Run: headless pygame with SDL's dummy video driver; simulated clock (each Clock.tick advances the game by its frame time, no real sleeping); random seed 0; keys injected as events and as key.get_pressed() state; mouse plan: one left click at the window centre at the start of phase 2, then a move to the lower-right quarter at the start of phase 3.
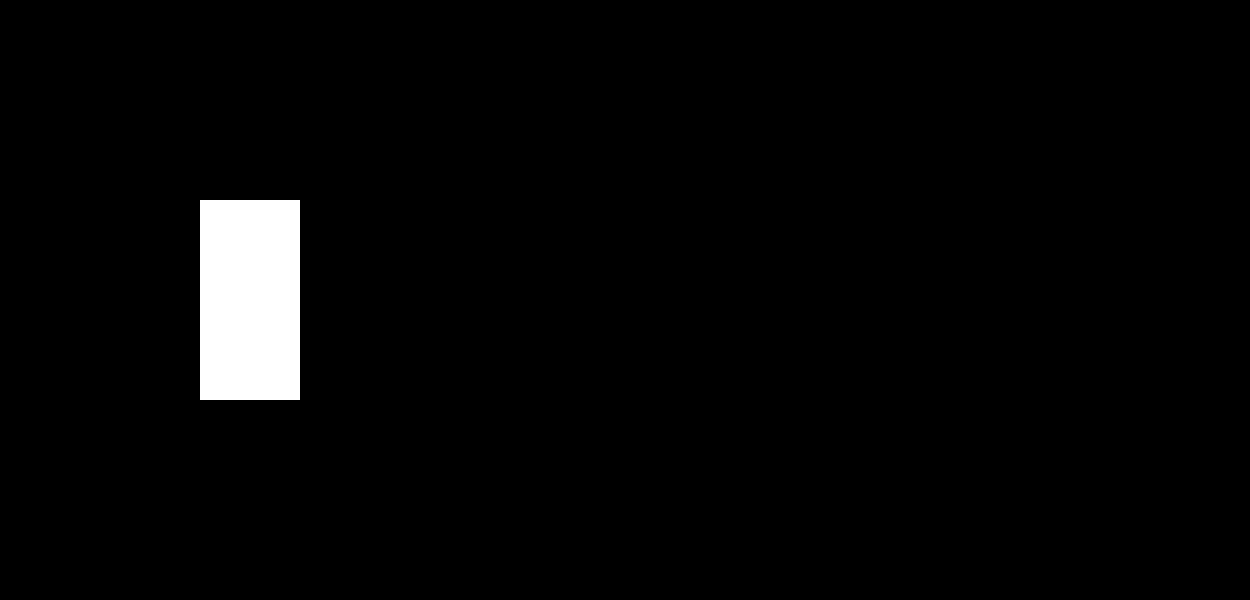
Frame 1 of 4 · flips 1–60 · no input
Frame 2 of 4 · flips 61–180 · clicked the window centre · tapped SPACE, RETURN · held RIGHT (→), D · screen unchanged from frame 1, image omitted
Frame 3 of 4 · flips 181–300 · moved the mouse to the lower-right quarter · held DOWN (↓), S · screen unchanged from frame 2, image omitted
Frame 4 of 4 · flips 301–420 · held LEFT (←), A, UP (↑), W · screen unchanged from frame 3, image omitted

The pygame program that drew these frames:

#IMPORTING PYGAME
import pygame

#MAKES IT EASY TO TRACK KEYS PRESSED
from pygame.locals import (
    K_BACKSPACE,
    K_KP_ENTER,
    K_UP,
    K_DOWN,
    K_LEFT,
    K_RIGHT,
    K_ESCAPE,
    KEYDOWN,
    QUIT,
    K_SPACE,
    K_r  
)

#DEFINES COLOURS
white = (255, 255, 255)
black = (0, 0, 0)
red = (255, 0, 0)
green = (0, 255, 0)
blue = (0,100,255)
orange = (255, 165, 0)

pygame.font.init()

#OTHER VARIABLES
# Window size
width = 1250
length = 600
#DEFINING FONTS TO DISPLAY TEXT
display_font = pygame.font.SysFont('times new roman', 20)
user_font = pygame.font.SysFont('times new roman', 24)
user_text = ''

colour_active = green
colour_passive = white
colour = colour_passive
# timer_temp = 0

screen = pygame.display.set_mode((width, length))
pygame.display.set_caption('Taking in user input')

input_rect = pygame.Rect(200, 200, 140, 200)

active = False
running = True
while running:
    for event in pygame.event.get():

        if event.type == pygame.QUIT:
            running = False

        if event.type == pygame.MOUSEBUTTONDOWN:
            if input_rect.collidepoint(event.pos):
                active = True
            else:
                active = False

        elif event.type == pygame.KEYDOWN:
            if event.key == K_ESCAPE:
                running = False
            elif event.key == K_BACKSPACE:
                user_text = user_text[:-1]
            else:
                user_text += event.unicode

    if active:
        colour = colour_active
    else:
        colour = colour_passive

    screen.fill(black)
    pygame.draw.rect(screen, colour, input_rect)

    text_surface = user_font.render(user_text, True, white)
    screen.blit(text_surface, (input_rect.x+5, input_rect.y+5))
    input_rect.w = max(100, text_surface.get_width()+10)
    pygame.display.flip()

print(user_text)
pygame.quit()
